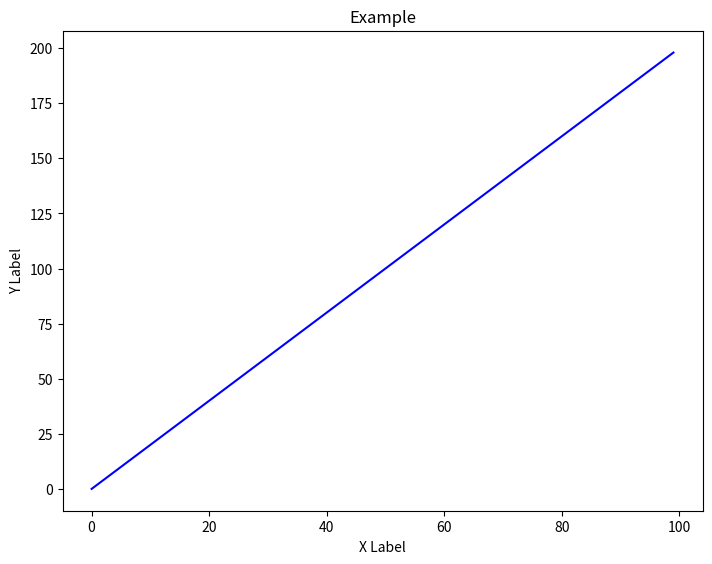
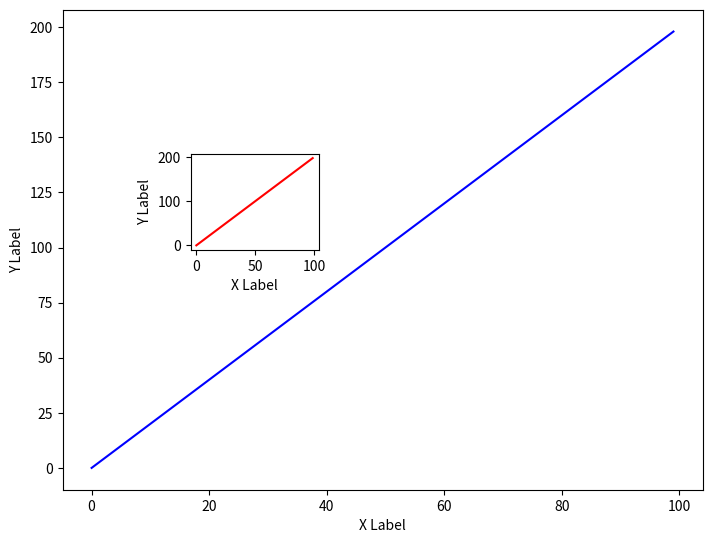
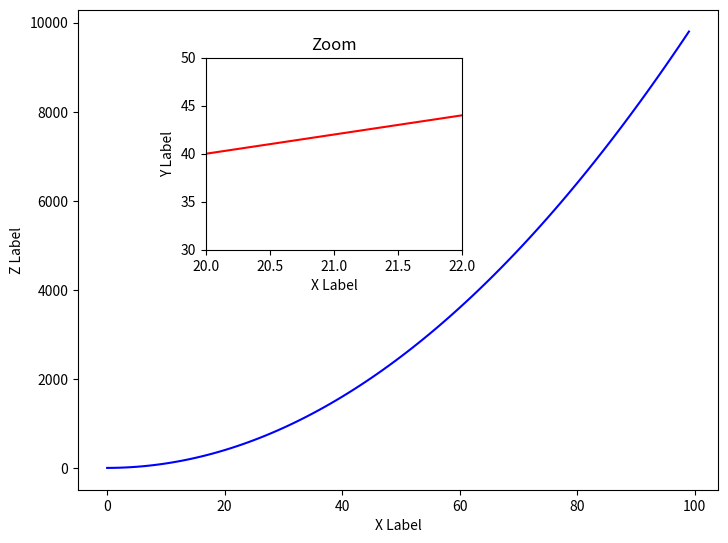
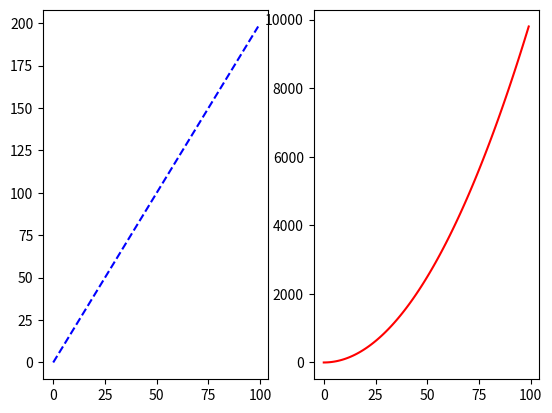
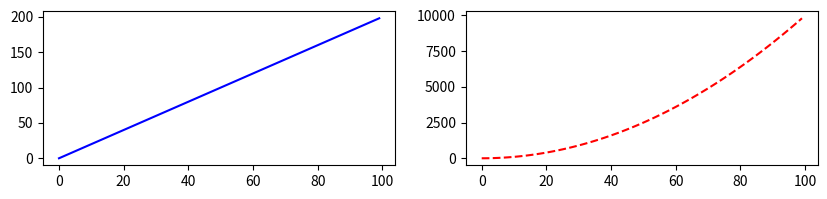

These charts were generated, in order, by the following Python code:

# coding: utf-8

# In[1]:


import numpy as np
import matplotlib.pyplot as plt


# In[2]:


x=np.arange(0,100)
y=x*2
z=x**2


# In[3]:


get_ipython().run_line_magic('matplotlib', 'inline')


# ## Exercise 1

# In[5]:


fig=plt.figure()
axes=fig.add_axes([0,0,1,1])
axes.plot(x,y,'b')
axes.set_xlabel('X Label')
axes.set_ylabel('Y Label')
axes.set_title('Example')


# ## Exercise 2

# In[17]:


fig=plt.figure()
ax1=fig.add_axes([0,0,1,1])
ax1.plot(x,y,'b')
ax1.set_xlabel('X Label')
ax1.set_ylabel('Y Label')
ax2=fig.add_axes([0.2,0.5,0.2,0.2])
#ax2.set_xlim(auto=True)
#ax2.set_ylim([0, 200])
ax2.plot(x,y,'r')
ax2.set_xlabel('X Label')
ax2.set_ylabel('Y Label')


# ## Exercise 3

# In[12]:


fig=plt.figure()
ax1=fig.add_axes([0,0,1,1])
ax1.plot(x,z,'b')
ax1.set_xlabel('X Label')
ax1.set_ylabel('Z Label')
ax2=fig.add_axes([0.2,0.5,0.4,0.4])
ax2.set_title('Zoom')
ax2.set_xlim([20, 22])
ax2.set_ylim([30, 50])
ax2.plot(x,y,'r')
ax2.set_xlabel('X Label')
ax2.set_ylabel('Y Label')


# ## Exercise 4

# In[28]:


f, (ax1, ax2) = plt.subplots(nrows=1, ncols=2, sharey=False)
ax1.plot(x, y,'b--')
ax2.plot(x, z,'r')    


# In[12]:


f1, (ax1, ax2) = plt.subplots(nrows=1, ncols=2,figsize=(10,2))
ax1.plot(x, y,'b')
ax2.plot(x, z,'r--')  

